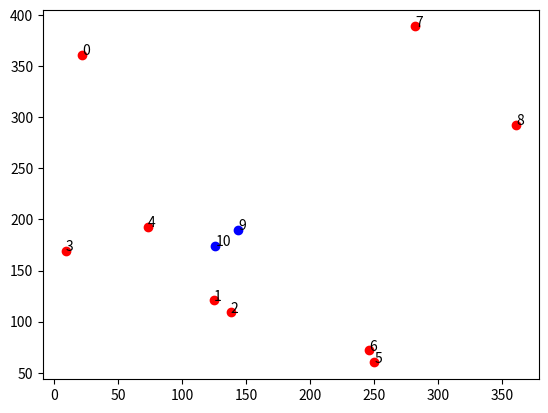

This figure's Python source:
import os
import random
from matplotlib import pyplot as plt

filename_p = 'P.txt'
filename_s = 'S.txt'

append_write = 'a' 


dim_p = 9  # N
dim_s = 2   # K <-- <=rad(N)

for element in range(dim_p):
    P = open(filename_p,append_write)    
    
    # Gen x, y --> P
    x = random.randint(2, 400)
    y = random.randint(2, 400)

    # Write into file P.txt
    P.write("{}\t{}\t{}\n".format(element, x, y))
    P.close()

    plt.plot(x, y, marker="o", color="red")
    plt.text(x, y, element)
    

for element in range(dim_s):
    S = open(filename_s,append_write)
    
    # Gen x, y --> S
    x = random.randint(2, 200)
    y = random.randint(2, 200)
    
    # Write into file S.txt
    S.write("{}\t{}\t{}\n".format(dim_p + element, x, y))
    S.close()

    plt.plot(x, y, marker="o", color="blue")
    plt.text(x, y, dim_p + element)
    

plt.show()
